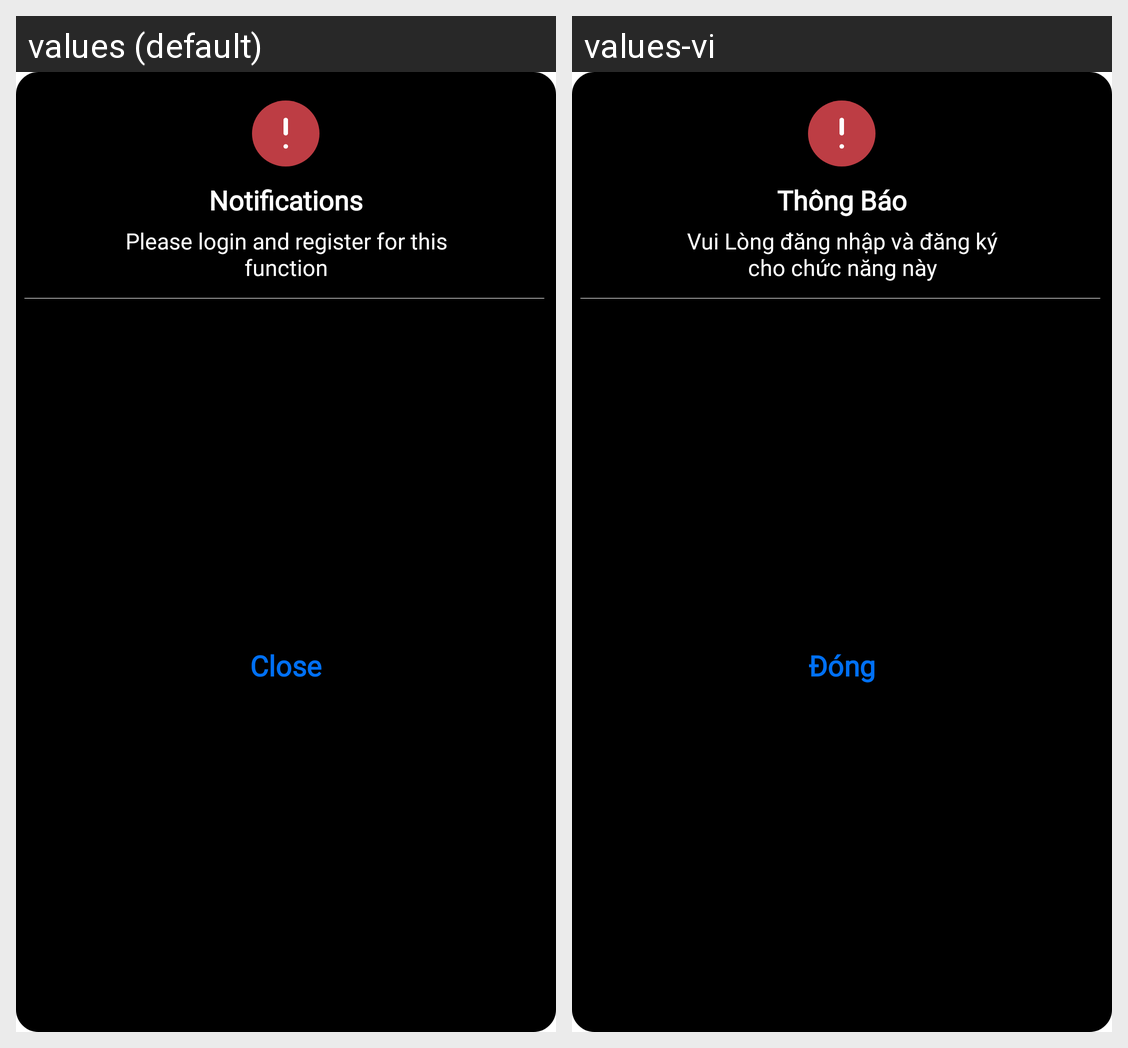

This grid shows one Android layout under two languages. Give, for every string resource on the screen, its name, the default text and each shown locale's text.
Android screen res/layout/dialog_touch_id_not_register.xml rendered under 2 locales, left to right: values (default), values-vi. Device: Nexus 5 (rendered at 1080×1920; each locale shown at half size, 540×960, under a caption strip naming it); theme Theme.SIC_no.
Strings drawn on this screen, with the default value and each locale's value (text and hints the layout hard-codes, and strings that could not be matched under every locale, appear in the picture but are not listed):

notification
  values: Notifications
  values-vi: Thông Báo

please_login
  values: Please login and register for this
      function
  values-vi: Vui Lòng đăng nhập và đăng ký
      cho chức năng này

close
  values: Close
  values-vi: Đóng
